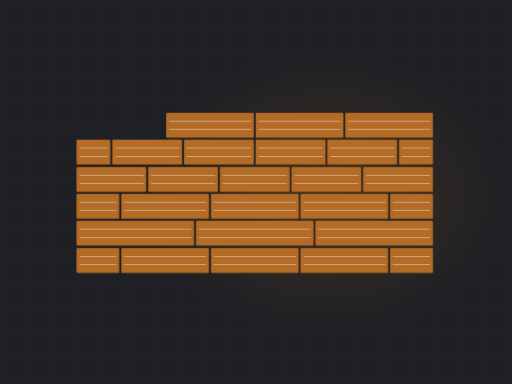
t = 0.00 s
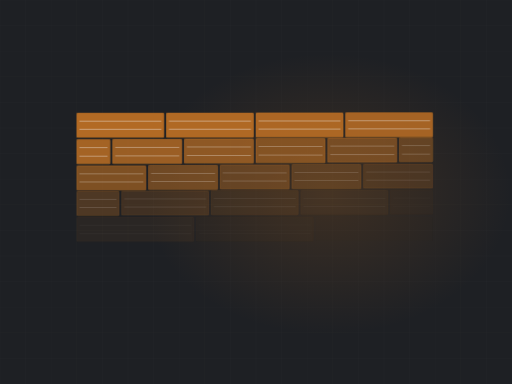
t = 1.92 s
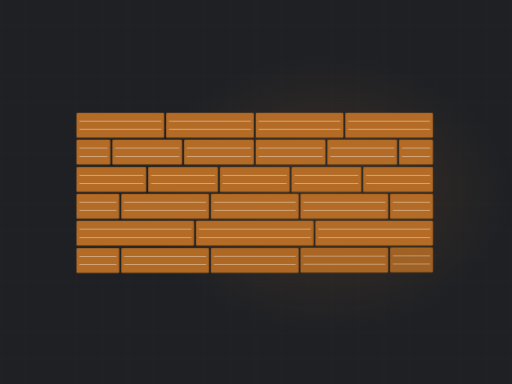
t = 3.48 s
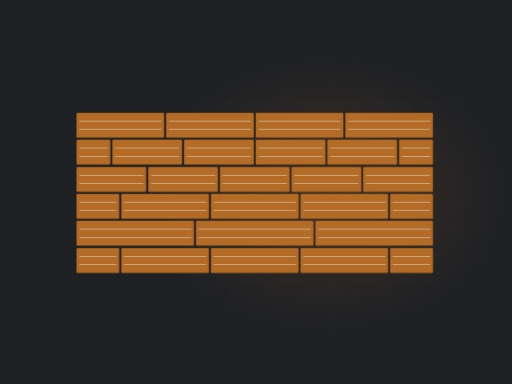
t = 5.44 s
t = 7.00 s: frame unchanged from t = 5.44 s, image omitted
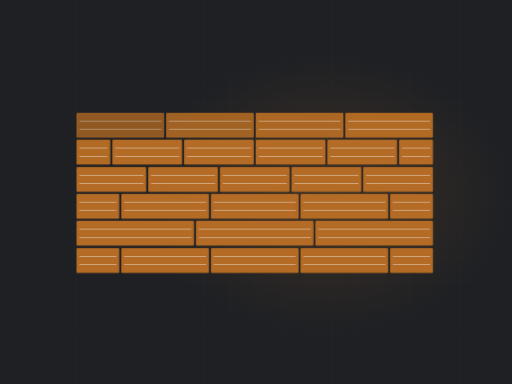
t = 8.56 s

The animated SVG that drew these frames (rendered in a browser with its animation timeline set to each time). Animation: 1 CSS @keyframes rule; frames cover the first 8.56 s, repeats indefinitely.

<svg xmlns="http://www.w3.org/2000/svg" viewBox="0 0 1200 900" width="1200" height="900" role="img" aria-label="Floor planks laid in staggered rows"><defs><radialGradient id="glow"><stop offset="0%" stop-color="#b36b25" stop-opacity=".20"/><stop offset="100%" stop-color="#b36b25" stop-opacity="0"/></radialGradient></defs><style>.plank{opacity:0;animation:pk 9.77s ease-in-out infinite}@keyframes pk{0%,4%{opacity:0;transform:translateY(-10px)}20%{opacity:1;transform:translateY(0)}84%{opacity:1}95%,100%{opacity:0}}@media (prefers-reduced-motion: reduce){*{animation:none!important}.dw{stroke-dashoffset:0!important}[class]{opacity:1!important}}/*rest-state*/.plank{opacity:1}</style><rect width="1200" height="900" fill="#1e2024"/><line x1="0" y1="0" x2="0" y2="900" stroke="#f4f3f0" stroke-width="1" opacity=".028"/><line x1="60" y1="0" x2="60" y2="900" stroke="#f4f3f0" stroke-width="1" opacity=".028"/><line x1="120" y1="0" x2="120" y2="900" stroke="#f4f3f0" stroke-width="1" opacity=".028"/><line x1="180" y1="0" x2="180" y2="900" stroke="#f4f3f0" stroke-width="1" opacity=".028"/><line x1="240" y1="0" x2="240" y2="900" stroke="#f4f3f0" stroke-width="1" opacity=".028"/><line x1="300" y1="0" x2="300" y2="900" stroke="#f4f3f0" stroke-width="1" opacity=".028"/><line x1="360" y1="0" x2="360" y2="900" stroke="#f4f3f0" stroke-width="1" opacity=".028"/><line x1="420" y1="0" x2="420" y2="900" stroke="#f4f3f0" stroke-width="1" opacity=".028"/><line x1="480" y1="0" x2="480" y2="900" stroke="#f4f3f0" stroke-width="1" opacity=".028"/><line x1="540" y1="0" x2="540" y2="900" stroke="#f4f3f0" stroke-width="1" opacity=".028"/><line x1="600" y1="0" x2="600" y2="900" stroke="#f4f3f0" stroke-width="1" opacity=".028"/><line x1="660" y1="0" x2="660" y2="900" stroke="#f4f3f0" stroke-width="1" opacity=".028"/><line x1="720" y1="0" x2="720" y2="900" stroke="#f4f3f0" stroke-width="1" opacity=".028"/><line x1="780" y1="0" x2="780" y2="900" stroke="#f4f3f0" stroke-width="1" opacity=".028"/><line x1="840" y1="0" x2="840" y2="900" stroke="#f4f3f0" stroke-width="1" opacity=".028"/><line x1="900" y1="0" x2="900" y2="900" stroke="#f4f3f0" stroke-width="1" opacity=".028"/><line x1="960" y1="0" x2="960" y2="900" stroke="#f4f3f0" stroke-width="1" opacity=".028"/><line x1="1020" y1="0" x2="1020" y2="900" stroke="#f4f3f0" stroke-width="1" opacity=".028"/><line x1="1080" y1="0" x2="1080" y2="900" stroke="#f4f3f0" stroke-width="1" opacity=".028"/><line x1="1140" y1="0" x2="1140" y2="900" stroke="#f4f3f0" stroke-width="1" opacity=".028"/><line x1="1200" y1="0" x2="1200" y2="900" stroke="#f4f3f0" stroke-width="1" opacity=".028"/><line x1="0" y1="0" x2="1200" y2="0" stroke="#f4f3f0" stroke-width="1" opacity=".028"/><line x1="0" y1="60" x2="1200" y2="60" stroke="#f4f3f0" stroke-width="1" opacity=".028"/><line x1="0" y1="120" x2="1200" y2="120" stroke="#f4f3f0" stroke-width="1" opacity=".028"/><line x1="0" y1="180" x2="1200" y2="180" stroke="#f4f3f0" stroke-width="1" opacity=".028"/><line x1="0" y1="240" x2="1200" y2="240" stroke="#f4f3f0" stroke-width="1" opacity=".028"/><line x1="0" y1="300" x2="1200" y2="300" stroke="#f4f3f0" stroke-width="1" opacity=".028"/><line x1="0" y1="360" x2="1200" y2="360" stroke="#f4f3f0" stroke-width="1" opacity=".028"/><line x1="0" y1="420" x2="1200" y2="420" stroke="#f4f3f0" stroke-width="1" opacity=".028"/><line x1="0" y1="480" x2="1200" y2="480" stroke="#f4f3f0" stroke-width="1" opacity=".028"/><line x1="0" y1="540" x2="1200" y2="540" stroke="#f4f3f0" stroke-width="1" opacity=".028"/><line x1="0" y1="600" x2="1200" y2="600" stroke="#f4f3f0" stroke-width="1" opacity=".028"/><line x1="0" y1="660" x2="1200" y2="660" stroke="#f4f3f0" stroke-width="1" opacity=".028"/><line x1="0" y1="720" x2="1200" y2="720" stroke="#f4f3f0" stroke-width="1" opacity=".028"/><line x1="0" y1="780" x2="1200" y2="780" stroke="#f4f3f0" stroke-width="1" opacity=".028"/><line x1="0" y1="840" x2="1200" y2="840" stroke="#f4f3f0" stroke-width="1" opacity=".028"/><line x1="0" y1="900" x2="1200" y2="900" stroke="#f4f3f0" stroke-width="1" opacity=".028"/><ellipse cx="768" cy="455" rx="430" ry="330" fill="url(#glow)"/><rect class="plank" x="180" y="265" width="204" height="57" rx="2" fill="#b36b25" opacity="0.16" style="animation-delay:0.00s"/><rect class="plank" x="180" y="265" width="204" height="57" rx="2" fill="none" stroke="#b36b25" stroke-width="1.5" opacity=".45" style="animation-delay:0.00s"/><line class="plank" x1="186" y1="284" x2="378" y2="284" stroke="#f4f3f0" stroke-width="1" opacity=".13" style="animation-delay:0.00s"/><line class="plank" x1="186" y1="303" x2="378" y2="303" stroke="#f4f3f0" stroke-width="1" opacity=".13" style="animation-delay:0.00s"/><rect class="plank" x="390" y="265" width="204" height="57" rx="2" fill="#b36b25" opacity="0.23" style="animation-delay:0.10s"/><rect class="plank" x="390" y="265" width="204" height="57" rx="2" fill="none" stroke="#b36b25" stroke-width="1.5" opacity=".45" style="animation-delay:0.10s"/><line class="plank" x1="396" y1="284" x2="588" y2="284" stroke="#f4f3f0" stroke-width="1" opacity=".13" style="animation-delay:0.10s"/><line class="plank" x1="396" y1="303" x2="588" y2="303" stroke="#f4f3f0" stroke-width="1" opacity=".13" style="animation-delay:0.10s"/><rect class="plank" x="600" y="265" width="204" height="57" rx="2" fill="#b36b25" opacity="0.30" style="animation-delay:0.20s"/><rect class="plank" x="600" y="265" width="204" height="57" rx="2" fill="none" stroke="#b36b25" stroke-width="1.5" opacity=".45" style="animation-delay:0.20s"/><line class="plank" x1="606" y1="284" x2="798" y2="284" stroke="#f4f3f0" stroke-width="1" opacity=".13" style="animation-delay:0.20s"/><line class="plank" x1="606" y1="303" x2="798" y2="303" stroke="#f4f3f0" stroke-width="1" opacity=".13" style="animation-delay:0.20s"/><rect class="plank" x="810" y="265" width="204" height="57" rx="2" fill="#b36b25" opacity="0.16" style="animation-delay:0.30s"/><rect class="plank" x="810" y="265" width="204" height="57" rx="2" fill="none" stroke="#b36b25" stroke-width="1.5" opacity=".45" style="animation-delay:0.30s"/><line class="plank" x1="816" y1="284" x2="1008" y2="284" stroke="#f4f3f0" stroke-width="1" opacity=".13" style="animation-delay:0.30s"/><line class="plank" x1="816" y1="303" x2="1008" y2="303" stroke="#f4f3f0" stroke-width="1" opacity=".13" style="animation-delay:0.30s"/><rect class="plank" x="180" y="328" width="78" height="57" rx="2" fill="#b36b25" opacity="0.23" style="animation-delay:0.30s"/><rect class="plank" x="180" y="328" width="78" height="57" rx="2" fill="none" stroke="#b36b25" stroke-width="1.5" opacity=".45" style="animation-delay:0.30s"/><line class="plank" x1="186" y1="347" x2="252" y2="347" stroke="#f4f3f0" stroke-width="1" opacity=".13" style="animation-delay:0.30s"/><line class="plank" x1="186" y1="367" x2="252" y2="367" stroke="#f4f3f0" stroke-width="1" opacity=".13" style="animation-delay:0.30s"/><rect class="plank" x="264" y="328" width="162" height="57" rx="2" fill="#b36b25" opacity="0.30" style="animation-delay:0.40s"/><rect class="plank" x="264" y="328" width="162" height="57" rx="2" fill="none" stroke="#b36b25" stroke-width="1.5" opacity=".45" style="animation-delay:0.40s"/><line class="plank" x1="270" y1="347" x2="420" y2="347" stroke="#f4f3f0" stroke-width="1" opacity=".13" style="animation-delay:0.40s"/><line class="plank" x1="270" y1="367" x2="420" y2="367" stroke="#f4f3f0" stroke-width="1" opacity=".13" style="animation-delay:0.40s"/><rect class="plank" x="432" y="328" width="162" height="57" rx="2" fill="#b36b25" opacity="0.16" style="animation-delay:0.51s"/><rect class="plank" x="432" y="328" width="162" height="57" rx="2" fill="none" stroke="#b36b25" stroke-width="1.5" opacity=".45" style="animation-delay:0.51s"/><line class="plank" x1="438" y1="347" x2="588" y2="347" stroke="#f4f3f0" stroke-width="1" opacity=".13" style="animation-delay:0.51s"/><line class="plank" x1="438" y1="367" x2="588" y2="367" stroke="#f4f3f0" stroke-width="1" opacity=".13" style="animation-delay:0.51s"/><rect class="plank" x="600" y="328" width="162" height="57" rx="2" fill="#b36b25" opacity="0.23" style="animation-delay:0.61s"/><rect class="plank" x="600" y="328" width="162" height="57" rx="2" fill="none" stroke="#b36b25" stroke-width="1.5" opacity=".45" style="animation-delay:0.61s"/><line class="plank" x1="606" y1="347" x2="756" y2="347" stroke="#f4f3f0" stroke-width="1" opacity=".13" style="animation-delay:0.61s"/><line class="plank" x1="606" y1="367" x2="756" y2="367" stroke="#f4f3f0" stroke-width="1" opacity=".13" style="animation-delay:0.61s"/><rect class="plank" x="768" y="328" width="162" height="57" rx="2" fill="#b36b25" opacity="0.30" style="animation-delay:0.71s"/><rect class="plank" x="768" y="328" width="162" height="57" rx="2" fill="none" stroke="#b36b25" stroke-width="1.5" opacity=".45" style="animation-delay:0.71s"/><line class="plank" x1="774" y1="347" x2="924" y2="347" stroke="#f4f3f0" stroke-width="1" opacity=".13" style="animation-delay:0.71s"/><line class="plank" x1="774" y1="367" x2="924" y2="367" stroke="#f4f3f0" stroke-width="1" opacity=".13" style="animation-delay:0.71s"/><rect class="plank" x="936" y="328" width="78" height="57" rx="2" fill="#b36b25" opacity="0.16" style="animation-delay:0.81s"/><rect class="plank" x="936" y="328" width="78" height="57" rx="2" fill="none" stroke="#b36b25" stroke-width="1.5" opacity=".45" style="animation-delay:0.81s"/><line class="plank" x1="942" y1="347" x2="1008" y2="347" stroke="#f4f3f0" stroke-width="1" opacity=".13" style="animation-delay:0.81s"/><line class="plank" x1="942" y1="367" x2="1008" y2="367" stroke="#f4f3f0" stroke-width="1" opacity=".13" style="animation-delay:0.81s"/><rect class="plank" x="180" y="392" width="162" height="57" rx="2" fill="#b36b25" opacity="0.30" style="animation-delay:0.61s"/><rect class="plank" x="180" y="392" width="162" height="57" rx="2" fill="none" stroke="#b36b25" stroke-width="1.5" opacity=".45" style="animation-delay:0.61s"/><line class="plank" x1="186" y1="411" x2="336" y2="411" stroke="#f4f3f0" stroke-width="1" opacity=".13" style="animation-delay:0.61s"/><line class="plank" x1="186" y1="430" x2="336" y2="430" stroke="#f4f3f0" stroke-width="1" opacity=".13" style="animation-delay:0.61s"/><rect class="plank" x="348" y="392" width="162" height="57" rx="2" fill="#b36b25" opacity="0.16" style="animation-delay:0.71s"/><rect class="plank" x="348" y="392" width="162" height="57" rx="2" fill="none" stroke="#b36b25" stroke-width="1.5" opacity=".45" style="animation-delay:0.71s"/><line class="plank" x1="354" y1="411" x2="504" y2="411" stroke="#f4f3f0" stroke-width="1" opacity=".13" style="animation-delay:0.71s"/><line class="plank" x1="354" y1="430" x2="504" y2="430" stroke="#f4f3f0" stroke-width="1" opacity=".13" style="animation-delay:0.71s"/><rect class="plank" x="516" y="392" width="162" height="57" rx="2" fill="#b36b25" opacity="0.23" style="animation-delay:0.81s"/><rect class="plank" x="516" y="392" width="162" height="57" rx="2" fill="none" stroke="#b36b25" stroke-width="1.5" opacity=".45" style="animation-delay:0.81s"/><line class="plank" x1="522" y1="411" x2="672" y2="411" stroke="#f4f3f0" stroke-width="1" opacity=".13" style="animation-delay:0.81s"/><line class="plank" x1="522" y1="430" x2="672" y2="430" stroke="#f4f3f0" stroke-width="1" opacity=".13" style="animation-delay:0.81s"/><rect class="plank" x="684" y="392" width="162" height="57" rx="2" fill="#b36b25" opacity="0.30" style="animation-delay:0.91s"/><rect class="plank" x="684" y="392" width="162" height="57" rx="2" fill="none" stroke="#b36b25" stroke-width="1.5" opacity=".45" style="animation-delay:0.91s"/><line class="plank" x1="690" y1="411" x2="840" y2="411" stroke="#f4f3f0" stroke-width="1" opacity=".13" style="animation-delay:0.91s"/><line class="plank" x1="690" y1="430" x2="840" y2="430" stroke="#f4f3f0" stroke-width="1" opacity=".13" style="animation-delay:0.91s"/><rect class="plank" x="852" y="392" width="162" height="57" rx="2" fill="#b36b25" opacity="0.16" style="animation-delay:1.01s"/><rect class="plank" x="852" y="392" width="162" height="57" rx="2" fill="none" stroke="#b36b25" stroke-width="1.5" opacity=".45" style="animation-delay:1.01s"/><line class="plank" x1="858" y1="411" x2="1008" y2="411" stroke="#f4f3f0" stroke-width="1" opacity=".13" style="animation-delay:1.01s"/><line class="plank" x1="858" y1="430" x2="1008" y2="430" stroke="#f4f3f0" stroke-width="1" opacity=".13" style="animation-delay:1.01s"/><rect class="plank" x="180" y="455" width="99" height="57" rx="2" fill="#b36b25" opacity="0.16" style="animation-delay:0.91s"/><rect class="plank" x="180" y="455" width="99" height="57" rx="2" fill="none" stroke="#b36b25" stroke-width="1.5" opacity=".45" style="animation-delay:0.91s"/><line class="plank" x1="186" y1="474" x2="273" y2="474" stroke="#f4f3f0" stroke-width="1" opacity=".13" style="animation-delay:0.91s"/><line class="plank" x1="186" y1="493" x2="273" y2="493" stroke="#f4f3f0" stroke-width="1" opacity=".13" style="animation-delay:0.91s"/><rect class="plank" x="285" y="455" width="204" height="57" rx="2" fill="#b36b25" opacity="0.23" style="animation-delay:1.01s"/><rect class="plank" x="285" y="455" width="204" height="57" rx="2" fill="none" stroke="#b36b25" stroke-width="1.5" opacity=".45" style="animation-delay:1.01s"/><line class="plank" x1="291" y1="474" x2="483" y2="474" stroke="#f4f3f0" stroke-width="1" opacity=".13" style="animation-delay:1.01s"/><line class="plank" x1="291" y1="493" x2="483" y2="493" stroke="#f4f3f0" stroke-width="1" opacity=".13" style="animation-delay:1.01s"/><rect class="plank" x="495" y="455" width="204" height="57" rx="2" fill="#b36b25" opacity="0.30" style="animation-delay:1.11s"/><rect class="plank" x="495" y="455" width="204" height="57" rx="2" fill="none" stroke="#b36b25" stroke-width="1.5" opacity=".45" style="animation-delay:1.11s"/><line class="plank" x1="501" y1="474" x2="693" y2="474" stroke="#f4f3f0" stroke-width="1" opacity=".13" style="animation-delay:1.11s"/><line class="plank" x1="501" y1="493" x2="693" y2="493" stroke="#f4f3f0" stroke-width="1" opacity=".13" style="animation-delay:1.11s"/><rect class="plank" x="705" y="455" width="204" height="57" rx="2" fill="#b36b25" opacity="0.16" style="animation-delay:1.21s"/><rect class="plank" x="705" y="455" width="204" height="57" rx="2" fill="none" stroke="#b36b25" stroke-width="1.5" opacity=".45" style="animation-delay:1.21s"/><line class="plank" x1="711" y1="474" x2="903" y2="474" stroke="#f4f3f0" stroke-width="1" opacity=".13" style="animation-delay:1.21s"/><line class="plank" x1="711" y1="493" x2="903" y2="493" stroke="#f4f3f0" stroke-width="1" opacity=".13" style="animation-delay:1.21s"/><rect class="plank" x="915" y="455" width="99" height="57" rx="2" fill="#b36b25" opacity="0.23" style="animation-delay:1.31s"/><rect class="plank" x="915" y="455" width="99" height="57" rx="2" fill="none" stroke="#b36b25" stroke-width="1.5" opacity=".45" style="animation-delay:1.31s"/><line class="plank" x1="921" y1="474" x2="1008" y2="474" stroke="#f4f3f0" stroke-width="1" opacity=".13" style="animation-delay:1.31s"/><line class="plank" x1="921" y1="493" x2="1008" y2="493" stroke="#f4f3f0" stroke-width="1" opacity=".13" style="animation-delay:1.31s"/><rect class="plank" x="180" y="518" width="274" height="57" rx="2" fill="#b36b25" opacity="0.23" style="animation-delay:1.21s"/><rect class="plank" x="180" y="518" width="274" height="57" rx="2" fill="none" stroke="#b36b25" stroke-width="1.5" opacity=".45" style="animation-delay:1.21s"/><line class="plank" x1="186" y1="537" x2="448" y2="537" stroke="#f4f3f0" stroke-width="1" opacity=".13" style="animation-delay:1.21s"/><line class="plank" x1="186" y1="557" x2="448" y2="557" stroke="#f4f3f0" stroke-width="1" opacity=".13" style="animation-delay:1.21s"/><rect class="plank" x="460" y="518" width="274" height="57" rx="2" fill="#b36b25" opacity="0.30" style="animation-delay:1.31s"/><rect class="plank" x="460" y="518" width="274" height="57" rx="2" fill="none" stroke="#b36b25" stroke-width="1.5" opacity=".45" style="animation-delay:1.31s"/><line class="plank" x1="466" y1="537" x2="728" y2="537" stroke="#f4f3f0" stroke-width="1" opacity=".13" style="animation-delay:1.31s"/><line class="plank" x1="466" y1="557" x2="728" y2="557" stroke="#f4f3f0" stroke-width="1" opacity=".13" style="animation-delay:1.31s"/><rect class="plank" x="740" y="518" width="274" height="57" rx="2" fill="#b36b25" opacity="0.16" style="animation-delay:1.41s"/><rect class="plank" x="740" y="518" width="274" height="57" rx="2" fill="none" stroke="#b36b25" stroke-width="1.5" opacity=".45" style="animation-delay:1.41s"/><line class="plank" x1="746" y1="537" x2="1008" y2="537" stroke="#f4f3f0" stroke-width="1" opacity=".13" style="animation-delay:1.41s"/><line class="plank" x1="746" y1="557" x2="1008" y2="557" stroke="#f4f3f0" stroke-width="1" opacity=".13" style="animation-delay:1.41s"/><rect class="plank" x="180" y="582" width="99" height="57" rx="2" fill="#b36b25" opacity="0.30" style="animation-delay:1.52s"/><rect class="plank" x="180" y="582" width="99" height="57" rx="2" fill="none" stroke="#b36b25" stroke-width="1.5" opacity=".45" style="animation-delay:1.52s"/><line class="plank" x1="186" y1="601" x2="273" y2="601" stroke="#f4f3f0" stroke-width="1" opacity=".13" style="animation-delay:1.52s"/><line class="plank" x1="186" y1="620" x2="273" y2="620" stroke="#f4f3f0" stroke-width="1" opacity=".13" style="animation-delay:1.52s"/><rect class="plank" x="285" y="582" width="204" height="57" rx="2" fill="#b36b25" opacity="0.16" style="animation-delay:1.62s"/><rect class="plank" x="285" y="582" width="204" height="57" rx="2" fill="none" stroke="#b36b25" stroke-width="1.5" opacity=".45" style="animation-delay:1.62s"/><line class="plank" x1="291" y1="601" x2="483" y2="601" stroke="#f4f3f0" stroke-width="1" opacity=".13" style="animation-delay:1.62s"/><line class="plank" x1="291" y1="620" x2="483" y2="620" stroke="#f4f3f0" stroke-width="1" opacity=".13" style="animation-delay:1.62s"/><rect class="plank" x="495" y="582" width="204" height="57" rx="2" fill="#b36b25" opacity="0.23" style="animation-delay:1.72s"/><rect class="plank" x="495" y="582" width="204" height="57" rx="2" fill="none" stroke="#b36b25" stroke-width="1.5" opacity=".45" style="animation-delay:1.72s"/><line class="plank" x1="501" y1="601" x2="693" y2="601" stroke="#f4f3f0" stroke-width="1" opacity=".13" style="animation-delay:1.72s"/><line class="plank" x1="501" y1="620" x2="693" y2="620" stroke="#f4f3f0" stroke-width="1" opacity=".13" style="animation-delay:1.72s"/><rect class="plank" x="705" y="582" width="204" height="57" rx="2" fill="#b36b25" opacity="0.30" style="animation-delay:1.82s"/><rect class="plank" x="705" y="582" width="204" height="57" rx="2" fill="none" stroke="#b36b25" stroke-width="1.5" opacity=".45" style="animation-delay:1.82s"/><line class="plank" x1="711" y1="601" x2="903" y2="601" stroke="#f4f3f0" stroke-width="1" opacity=".13" style="animation-delay:1.82s"/><line class="plank" x1="711" y1="620" x2="903" y2="620" stroke="#f4f3f0" stroke-width="1" opacity=".13" style="animation-delay:1.82s"/><rect class="plank" x="915" y="582" width="99" height="57" rx="2" fill="#b36b25" opacity="0.16" style="animation-delay:1.92s"/><rect class="plank" x="915" y="582" width="99" height="57" rx="2" fill="none" stroke="#b36b25" stroke-width="1.5" opacity=".45" style="animation-delay:1.92s"/><line class="plank" x1="921" y1="601" x2="1008" y2="601" stroke="#f4f3f0" stroke-width="1" opacity=".13" style="animation-delay:1.92s"/><line class="plank" x1="921" y1="620" x2="1008" y2="620" stroke="#f4f3f0" stroke-width="1" opacity=".13" style="animation-delay:1.92s"/></svg>
